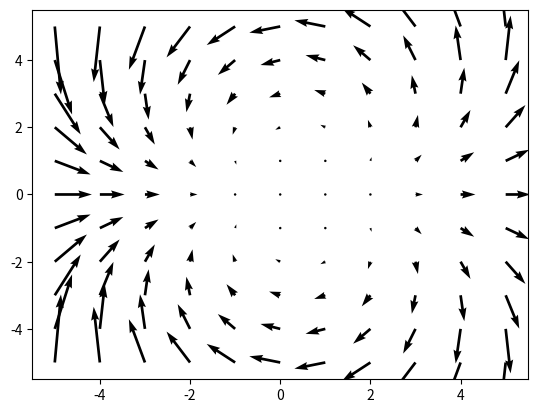

This figure's Python source:
# The actual graphs
import numpy as np
import matplotlib.pyplot as plt


def get_list(a, b, c):
    values = [n for n in range(a, b + c, c)]
    return values


# def transform_array(a, add, multiply):
#     complex_list = []
#     for i in a:
#         accumulator = []
#         for j in i:
#             accumulator.append((multiply * j) + add)
#         complex_list.append(accumulator)
#     return complex_list


def transform_meshgrid(x_mesh, y_mesh):
    accumulator_list = []
    imaginary_parts = []
    real_parts = []
    for i, j in zip(np.array(x_mesh).flatten(), np.array(y_mesh).flatten()):
        n = complex(i, j)
        n = n ** 2
        accumulator_list.append(n)
    for i in accumulator_list:
        real_parts.append(i.real)
        imaginary_parts.append(i.imag)
    return real_parts, imaginary_parts


x_window = get_list(-5, 5, 1)
y_window = get_list(-5, 5, 1)
X, Y = np.meshgrid(x_window, y_window)
U, V = transform_meshgrid(X, Y)
U = np.array(U)
V = np.array(V)
plt.quiver(X, Y, U - X.flatten(), V - Y.flatten())

plt.show()
